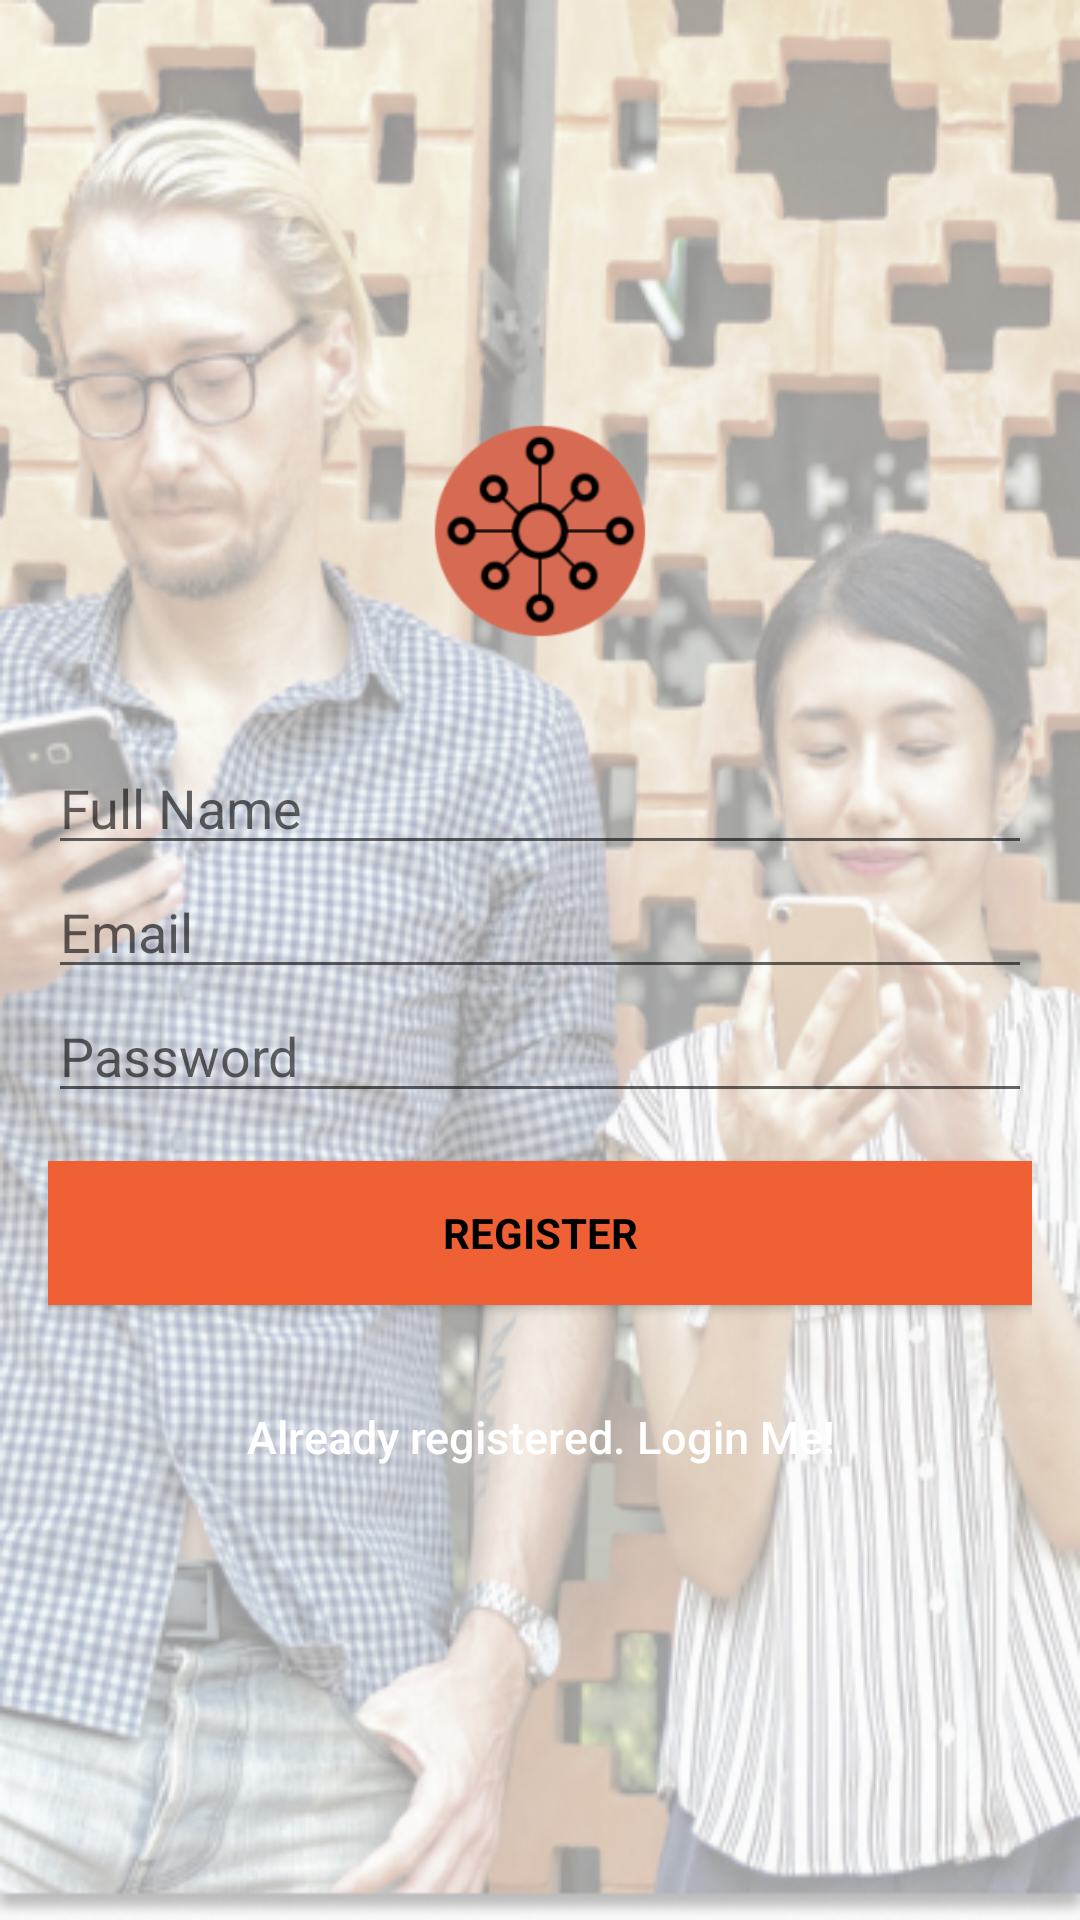

The Android layout XML behind this screen, and the referenced resources:
<!-- AndroidManifest.xml: application theme AppTheme -->
<!-- res/layout/activity_signup.xml -->
<?xml version="1.0" encoding="utf-8"?>
<android.support.constraint.ConstraintLayout xmlns:android="http://schemas.android.com/apk/res/android"
    xmlns:app="http://schemas.android.com/apk/res-auto"
    xmlns:tools="http://schemas.android.com/tools"
    android:layout_width="match_parent"
    android:layout_height="match_parent"
    tools:context=".AccountActivity.SignupActivity">

    <LinearLayout
        android:layout_width="fill_parent"
        android:layout_height="fill_parent"
        android:background="@drawable/register_background"
        android:gravity="center"
        android:orientation="vertical"
        android:padding="@dimen/activity_horizontal_margin"
        tools:layout_editor_absoluteX="0dp"
        tools:layout_editor_absoluteY="0dp">


        <ImageView
            android:layout_width="@dimen/logo_w_h"
            android:layout_height="@dimen/logo_w_h"
            android:layout_gravity="center_horizontal"
            android:layout_marginBottom="30dp"
            android:contentDescription=""
            android:src="@mipmap/ic_launcher"
            tools:ignore="ContentDescription" />

        <EditText
            android:id="@+id/full_name"
            android:layout_width="match_parent"
            android:layout_height="wrap_content"
            android:hint="@string/hint_name"
            android:inputType="textEmailAddress"
            android:nextFocusDown="@id/email"
            android:maxLines="1"
            android:textColor="@android:color/black" />


        <EditText
            android:id="@+id/email"
            android:layout_width="match_parent"
            android:layout_height="wrap_content"
            android:hint="@string/email"
            android:inputType="textEmailAddress"
            android:maxLines="1"
            android:textColor="@android:color/black" />


        <EditText
            android:id="@+id/password"
            android:layout_width="match_parent"
            android:layout_height="wrap_content"
            android:focusableInTouchMode="true"
            android:hint="@string/hint_password"
            android:imeActionId="@+id/login"
            android:imeOptions="actionUnspecified"
            android:inputType="textPassword"
            android:maxLines="1"
            android:textColor="@android:color/black" />


        <Button
            android:id="@+id/sign_up_button"
            style="?android:textAppearanceSmall"
            android:layout_width="match_parent"
            android:layout_height="wrap_content"
            android:layout_marginTop="16dp"
            android:background="@color/colorPrimary"
            android:text="@string/action_sign_in_short"
            android:textColor="@android:color/black"
            android:textStyle="bold" />

        

        <Button
            android:id="@+id/sign_in_button"
            android:layout_width="fill_parent"
            android:layout_height="wrap_content"
            android:layout_marginTop="20dip"
            android:background="@null"
            android:text="@string/btn_link_to_login"
            android:textAllCaps="false"
            android:textColor="@color/white"
            android:textSize="15sp" />
    </LinearLayout>

    <ProgressBar
        android:id="@+id/progressBar"
        android:layout_width="30dp"
        android:layout_height="30dp"
        android:layout_gravity="center|bottom"
        android:layout_marginBottom="20dp"
        android:visibility="gone" />

</android.support.constraint.ConstraintLayout>
<!-- resources referenced by this layout -->
<resources>
  <color name="colorPrimary">#EF6134</color>
  <color name="white">#ffffff</color>
  <dimen name="activity_horizontal_margin">16dp</dimen>
  <dimen name="logo_w_h">80dp</dimen>
  <!-- drawable register_background: png bitmap (drawable, 339124 bytes) -->
  <!-- mipmap ic_launcher: png bitmap (mipmap-hdpi, 3477 bytes) -->
  <string name="action_sign_in_short">Register</string>
  <string name="btn_link_to_login">Already registered. Login Me!</string>
  <string name="email">Email</string>
  <string name="hint_name">Full Name</string>
  <string name="hint_password">Password</string>
  <style name="AppTheme" parent="Theme.AppCompat.Light.NoActionBar">
          
  
          <item name="colorPrimary">@color/colorPrimary</item>
          <item name="colorPrimaryDark">@color/colorPrimaryDark</item>
          <item name="colorAccent">@color/colorAccent</item>
      </style>
  <color name="colorPrimaryDark">#555959</color>
  <color name="colorAccent">#EF6134</color> //#ffffff
</resources>
